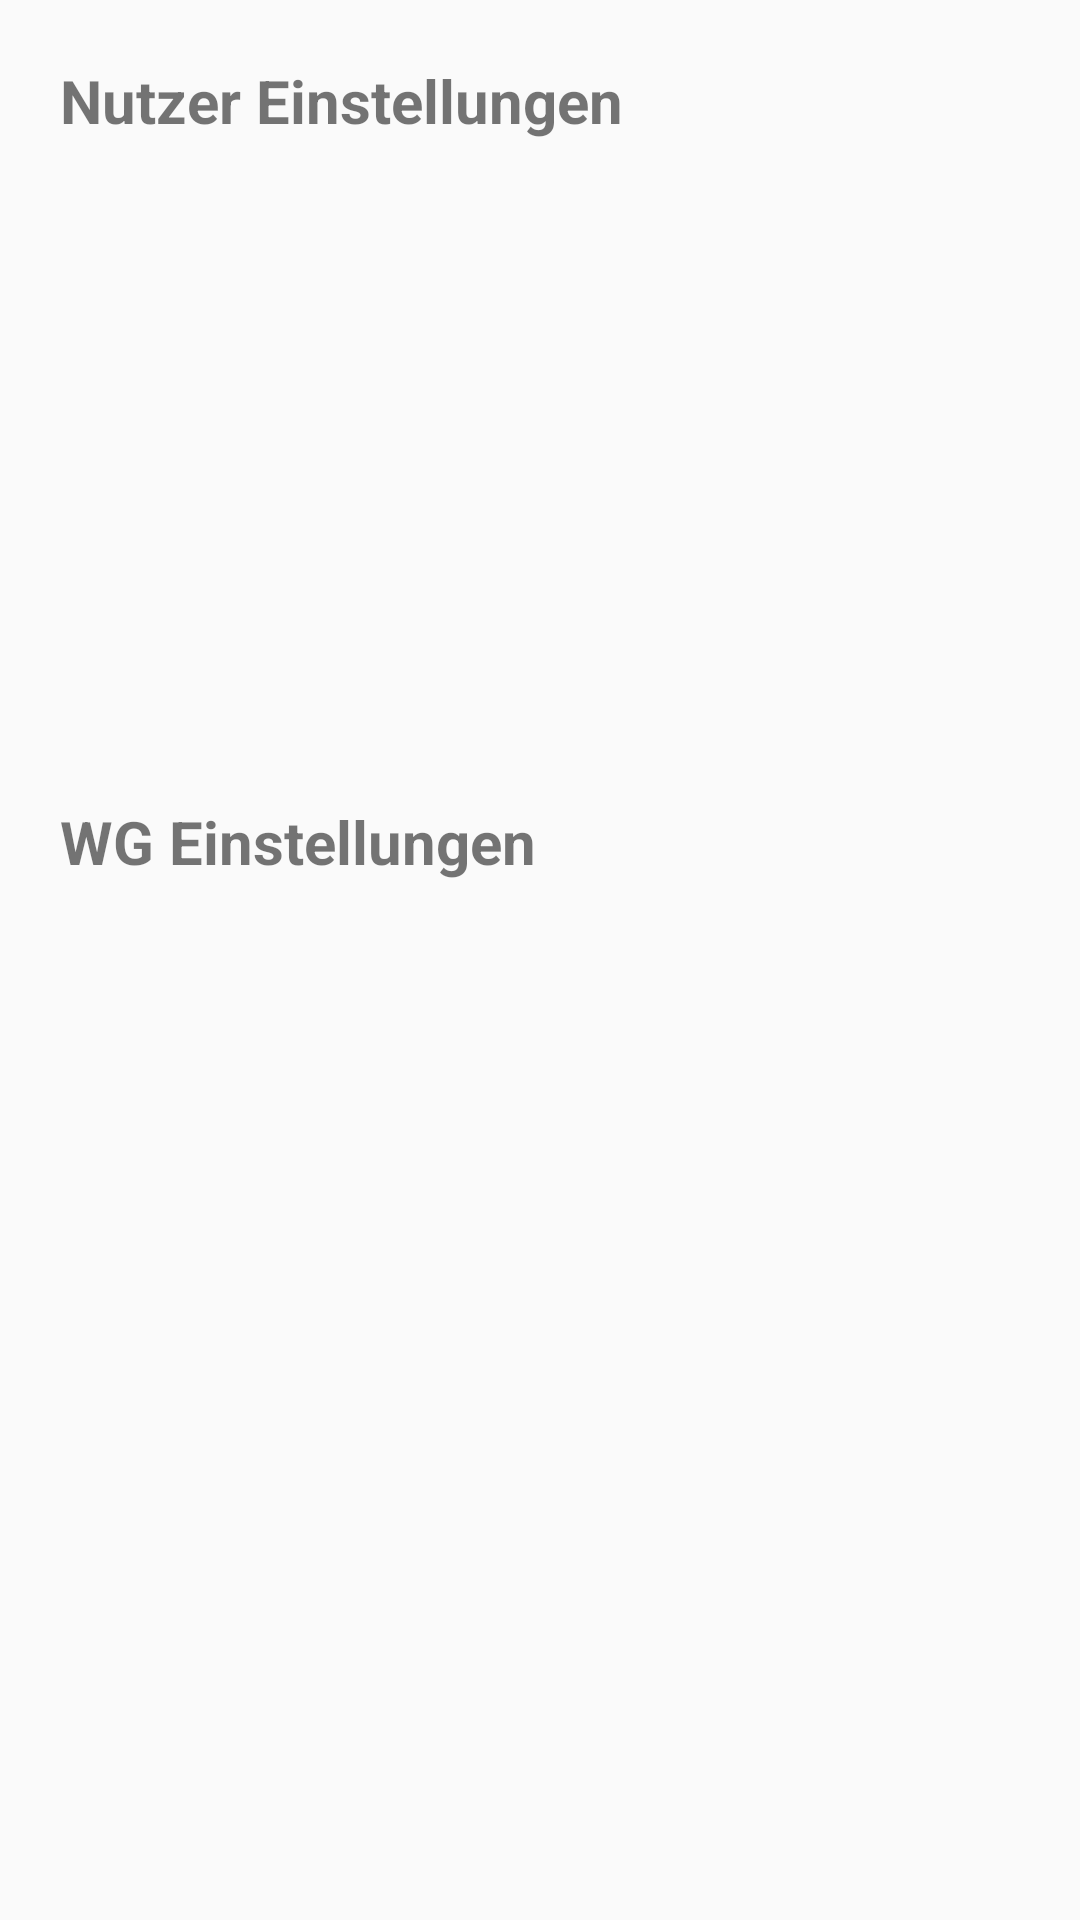

Layout XML and referenced resources for this Android screen:
<!-- AndroidManifest.xml: application theme AppTheme -->
<!-- res/layout/optionen_fragment.xml -->
<?xml version="1.0" encoding="utf-8"?>
<LinearLayout xmlns:android="http://schemas.android.com/apk/res/android"
    android:layout_width="match_parent"
    android:layout_height="match_parent"
    android:orientation="vertical">

    <TextView
        android:layout_width="match_parent"
        android:layout_height="wrap_content"
        android:layout_margin="20dp"
        android:text="Nutzer Einstellungen"
        android:textSize="20dp"
        android:textStyle="bold" />

    <ListView
        android:id="@+id/options_fragment_listview_user"
        android:layout_width="wrap_content"
        android:layout_height="180dp"
        android:layout_marginLeft="20dp"
        android:layout_marginRight="20dp"></ListView>

    <TextView
        android:layout_width="match_parent"
        android:layout_height="wrap_content"
        android:layout_margin="20dp"
        android:text="WG Einstellungen"
        android:textSize="20dp"
        android:textStyle="bold" />

    <ListView
        android:id="@+id/options_fragment_listview_wg"
        android:layout_width="wrap_content"
        android:layout_height="144dp"
        android:layout_marginLeft="20dp"
        android:layout_marginRight="20dp"></ListView>

</LinearLayout>
<!-- resources referenced by this layout -->
<resources>
  <style name="AppTheme" parent="Theme.AppCompat.Light.DarkActionBar">
          
          <item name="colorPrimary">@color/colorPrimary</item>
          <item name="colorPrimaryDark">@color/colorPrimaryDark</item>
          <item name="colorAccent">@color/colorAccent</item>
      </style>
  <color name="colorPrimary">#fc7f23</color>
  <color name="colorPrimaryDark">#c95603</color>
  <color name="colorAccent">#fdc49b</color>
</resources>
